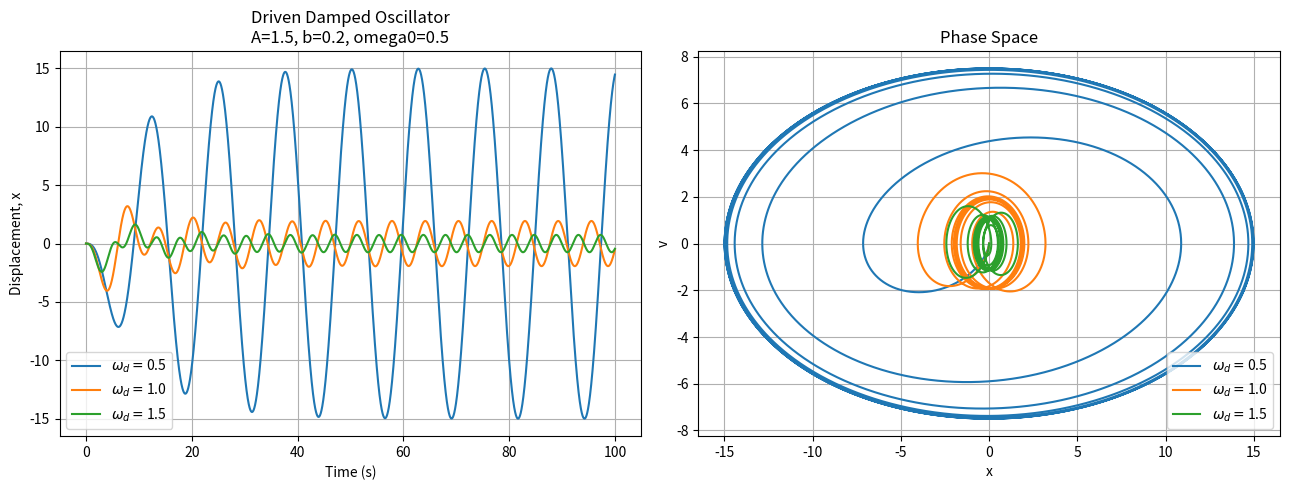
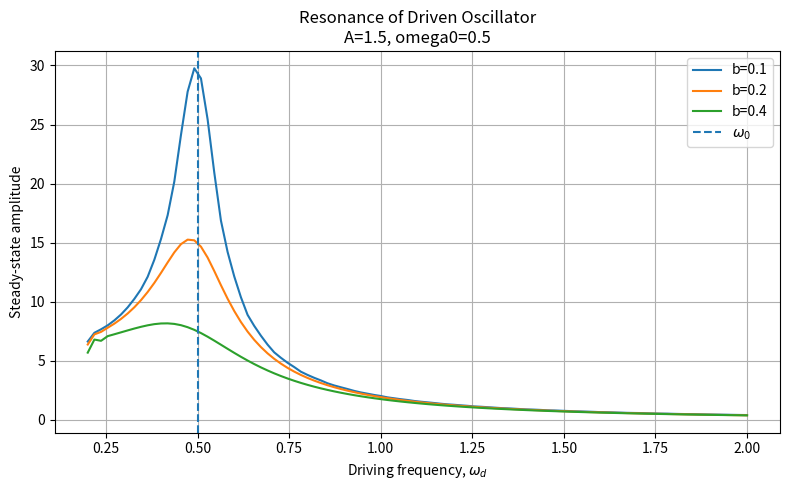

Recreate these plots in Python, in order.
import numpy as np
import matplotlib.pyplot as plt
from scipy import integrate


# --------------------------------------------------
# Derivative function for the driven oscillator
# --------------------------------------------------

def driven_pendulum(t, y, A, b, omega0, omega_d):

    x, v = y

    dxdt = v
    dvdt = -b*v - (omega0**2)*x - A*np.sin(omega_d*t)

    dydt = np.array([dxdt, dvdt])

    return dydt


# --------------------------------------------------
# Parameters
# --------------------------------------------------

A = 1.5
b = 0.2
omega0 = 0.5

t0 = 0
tf = 100
h = 0.01

x0 = 0
v0 = 0

y0 = np.array([x0, v0])

t = np.linspace(t0, tf, int((tf-t0)/h) + 1)


# --------------------------------------------------
# Plot solutions for different driving frequencies
# --------------------------------------------------

omega_d_values = [0.5, 1.0, 1.5]

fig, ax = plt.subplots(1, 2, figsize=(13, 5))

for omega_d in omega_d_values:

    # Lambda function
    lfun = lambda t, y: driven_pendulum(
        t, y, A, b, omega0, omega_d
    )

    # Solve the ODE
    result = integrate.solve_ivp(
        fun=lfun,
        t_span=(t0, tf),
        y0=y0,
        method="RK45",
        t_eval=t
    )

    x = result.y[0]
    v = result.y[1]

    # Plot displacement against time
    ax[0].plot(
        t,
        x,
        label=r"$\omega_d=$" + str(omega_d)
    )

    # Plot phase space
    ax[1].plot(
        x,
        v,
        label=r"$\omega_d=$" + str(omega_d)
    )


# --------------------------------------------------
# First plot
# --------------------------------------------------

ax[0].set_xlabel("Time (s)")
ax[0].set_ylabel("Displacement, x")
ax[0].set_title(
    "Driven Damped Oscillator\n"
    + f"A={A}, b={b}, omega0={omega0}"
)
ax[0].legend()
ax[0].grid()


# --------------------------------------------------
# Second plot
# --------------------------------------------------

ax[1].set_xlabel("x")
ax[1].set_ylabel("v")
ax[1].set_title("Phase Space")
ax[1].legend()
ax[1].grid()


plt.tight_layout()
plt.show()


# --------------------------------------------------
# Resonance investigation
# --------------------------------------------------

omega_d_array = np.linspace(0.2, 2.0, 100)

# Different damping values
b_values = [0.1, 0.2, 0.4]

plt.figure(figsize=(8, 5))

for b_current in b_values:

    amplitudes = []

    for omega_d in omega_d_array:

        # Lambda function
        lfun = lambda t, y: driven_pendulum(
            t, y, A, b_current, omega0, omega_d
        )

        # Solve the ODE
        result = integrate.solve_ivp(
            fun=lfun,
            t_span=(t0, tf),
            y0=y0,
            method="RK45",
            t_eval=t
        )

        x = result.y[0]

        # Only use the final part of the simulation
        # so the initial transient has mostly disappeared
        start = int(0.8 * len(x))

        x_steady = x[start:]

        # Estimate amplitude
        amplitude = (np.max(x_steady) - np.min(x_steady)) / 2

        amplitudes.append(amplitude)

    # Plot amplitude against driving frequency
    plt.plot(
        omega_d_array,
        amplitudes,
        label=f"b={b_current}"
    )


# --------------------------------------------------
# Resonance plot formatting
# --------------------------------------------------

plt.axvline(
    omega0,
    linestyle="--",
    label=r"$\omega_0$"
)

plt.xlabel(r"Driving frequency, $\omega_d$")
plt.ylabel("Steady-state amplitude")
plt.title(
    f"Resonance of Driven Oscillator\n"
    f"A={A}, omega0={omega0}"
)
plt.legend()
plt.grid()
plt.tight_layout()
plt.show()
